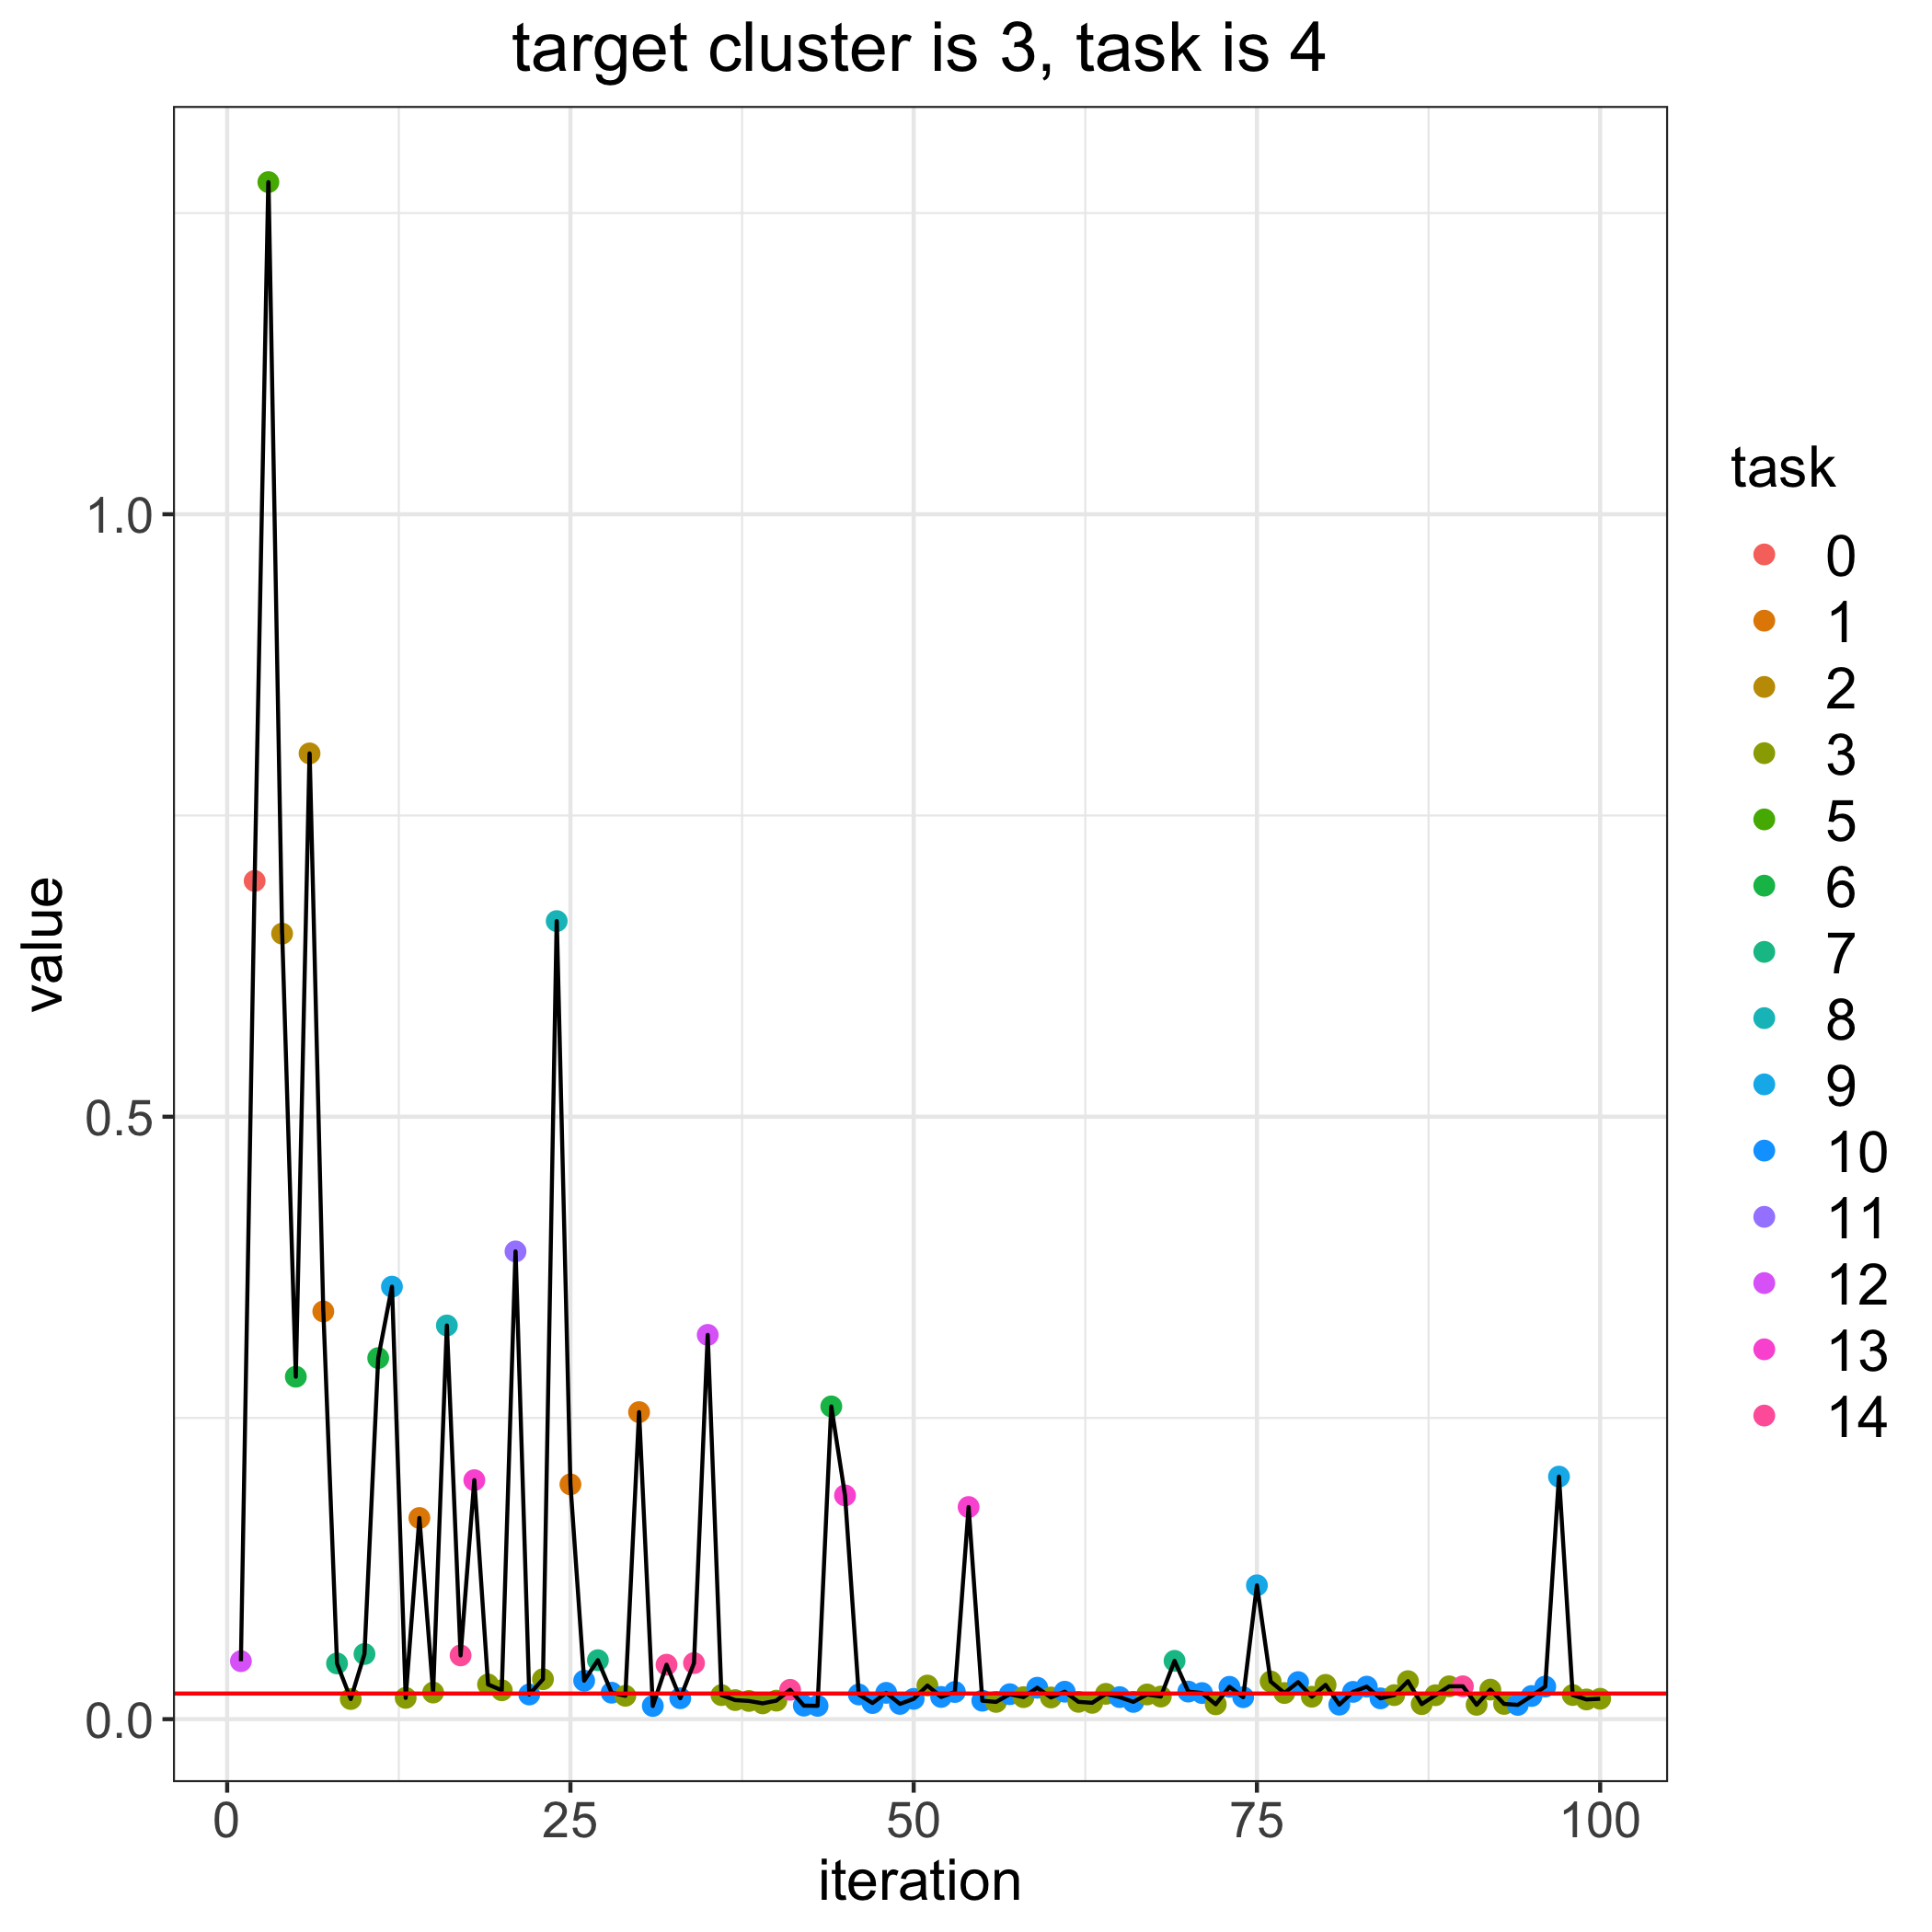

The file beside this chart, header and first rows:
, losses, bandit_selects
0, 0.02128, 
1, 0.04813, 12.0
2, 0.6957, 0.0
3, 1.276, 5.0
4, 0.652, 2.0
5, 0.2842, 6.0
6, 0.8015, 2.0
7, 0.3384, 1.0
8, 0.04626, 7.0
9, 0.01673, 3.0
10, 0.05409, 7.0
11, 0.2997, 6.0
12, 0.359, 9.0
13, 0.01768, 3.0
14, 0.167, 1.0
15, 0.02209, 3.0
16, 0.3267, 8.0
17, 0.05292, 14.0
18, 0.1983, 13.0
19, 0.02883, 3.0
20, 0.02397, 3.0
21, 0.3882, 11.0
22, 0.02048, 10.0
23, 0.03317, 3.0
24, 0.6624, 8.0
25, 0.1949, 1.0
26, 0.03193, 10.0
27, 0.04893, 7.0
28, 0.02196, 10.0
29, 0.0194, 3.0
30, 0.2548, 1.0
31, 0.01094, 10.0
32, 0.04519, 14.0
33, 0.01735, 10.0
34, 0.04655, 14.0
35, 0.3189, 12.0
36, 0.01997, 3.0
37, 0.01582, 3.0
38, 0.01511, 3.0
39, 0.01312, 3.0
40, 0.01537, 3.0
41, 0.02436, 14.0
42, 0.01123, 10.0
43, 0.01107, 10.0
44, 0.2596, 6.0
45, 0.1857, 13.0
46, 0.0205, 10.0
47, 0.0134, 10.0
48, 0.02183, 10.0
49, 0.01267, 10.0
50, 0.01685, 10.0
51, 0.0279, 3.0
52, 0.01845, 10.0
53, 0.02256, 10.0
54, 0.1761, 13.0
55, 0.01532, 10.0
56, 0.01432, 3.0
57, 0.02072, 10.0
58, 0.01827, 3.0
59, 0.02609, 10.0
... 41 more rows
